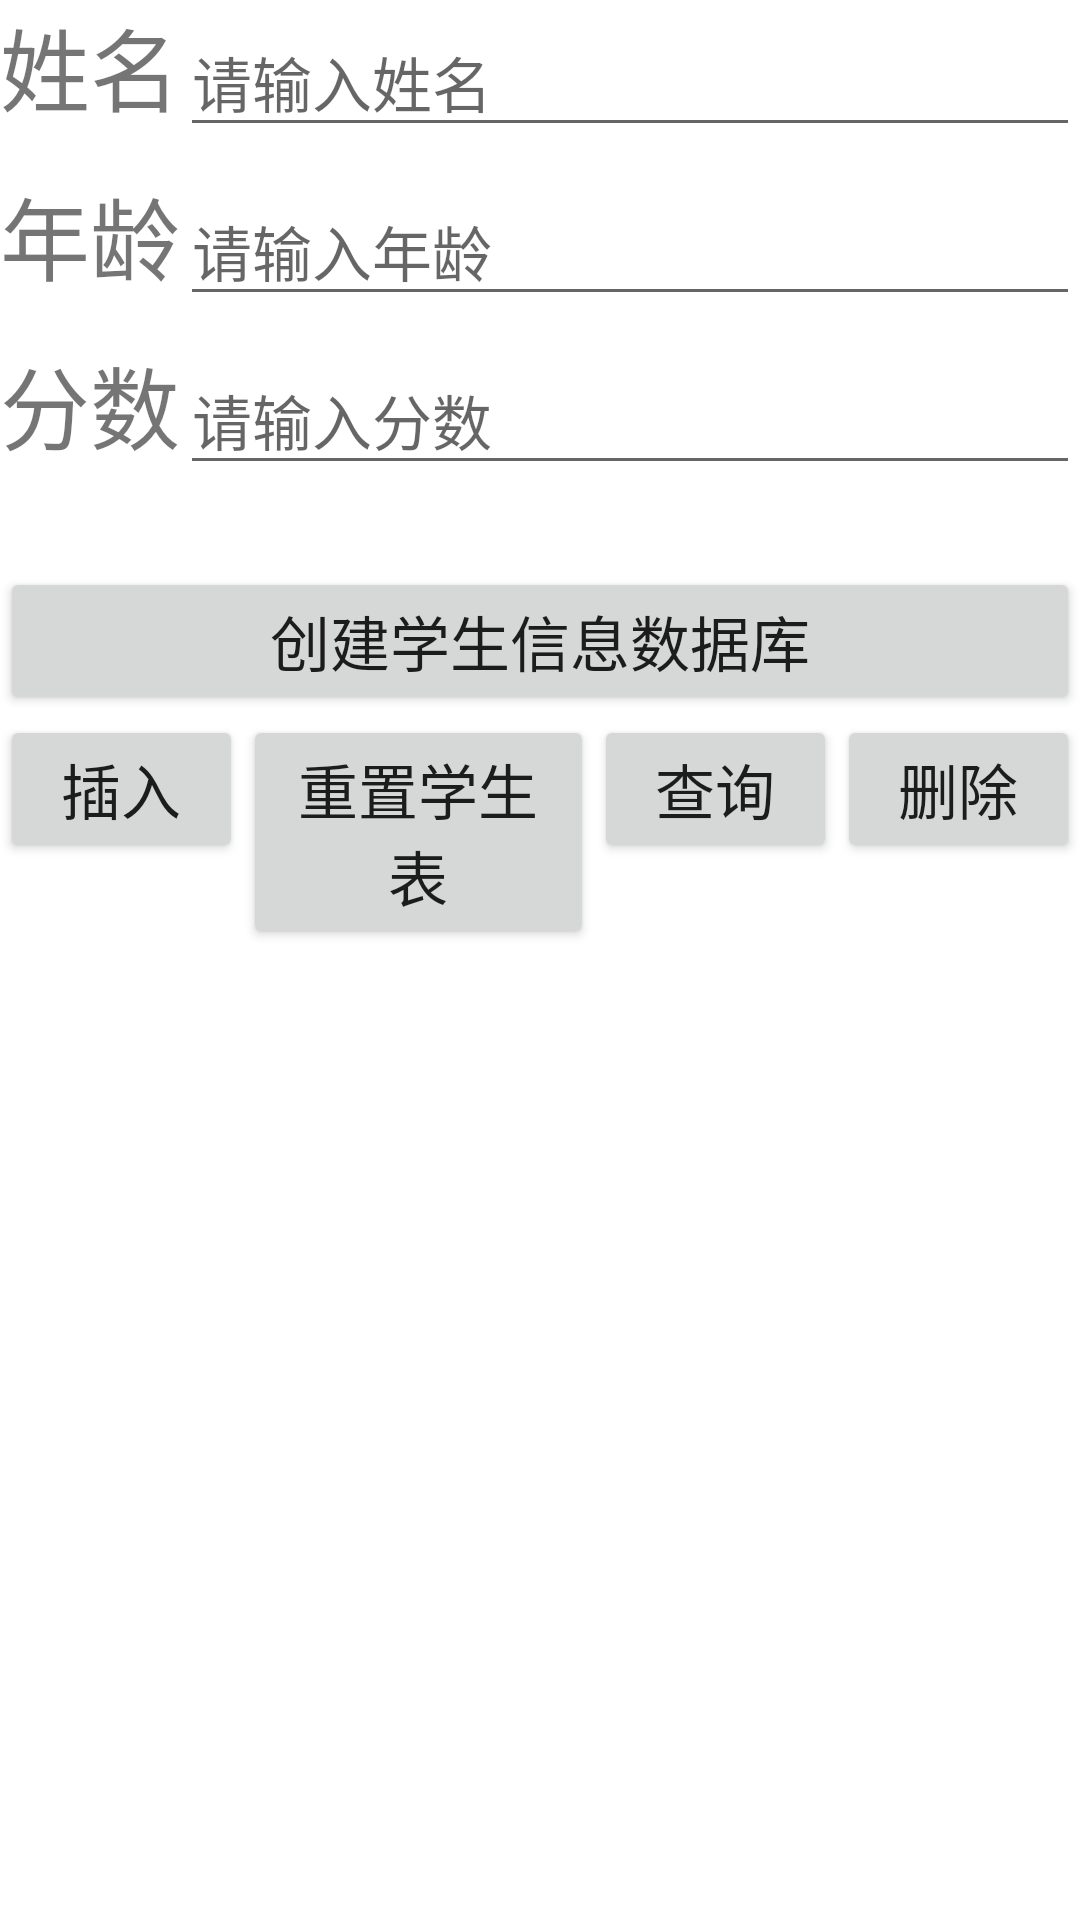

Reconstruct the res/layout file that produces this screen, plus the resources it refers to.
<!-- AndroidManifest.xml: application theme Theme.7_FileStorage -->
<!-- res/layout/sql.xml -->
<?xml version="1.0" encoding="utf-8"?>
<LinearLayout xmlns:android="http://schemas.android.com/apk/res/android"
    android:orientation="vertical"
    android:layout_width="match_parent"
    android:layout_height="match_parent"
    xmlns:tools="http://schemas.android.com/tools"
    tools:context=".SQLActivity">


    <LinearLayout
        android:orientation="horizontal"
        android:layout_width="match_parent"
        android:layout_height="wrap_content"
        android:layout_marginBottom="10sp">

        <TextView
            android:layout_width="wrap_content"
            android:layout_height="wrap_content"
            android:text="姓名"
            android:textSize="30sp"
            />
        <EditText
            android:layout_width="match_parent"
            android:layout_height="wrap_content"
            android:hint="请输入姓名"
            android:textSize="20sp"
            android:id="@+id/name"
            />
    </LinearLayout>
    <LinearLayout

        android:layout_width="match_parent"
        android:layout_height="wrap_content"
        android:layout_marginBottom="10sp">
        <TextView
            android:layout_width="wrap_content"
            android:layout_height="wrap_content"
            android:text="年龄"
            android:textSize="30sp"
            />
        <EditText
            android:layout_width="match_parent"
            android:layout_height="wrap_content"
            android:hint="请输入年龄"
            android:textSize="20sp"
            android:id="@+id/age"
            />
    </LinearLayout>
    <LinearLayout

        android:layout_width="match_parent"
        android:layout_height="wrap_content"
        android:layout_marginBottom="30sp">
        <TextView
            android:layout_width="wrap_content"
            android:layout_height="wrap_content"
            android:text="分数"
            android:textSize="30sp"
            />
        <EditText
            android:layout_width="match_parent"
            android:layout_height="wrap_content"
            android:hint="请输入分数"
            android:textSize="20sp"
            android:id="@+id/score"
            />
    </LinearLayout>

    <Button
        android:layout_width="match_parent"
        android:layout_height="wrap_content"
        android:id="@+id/btn_create"
        android:text="创建学生信息数据库"
        android:textSize="20sp"/>

    <LinearLayout
        android:layout_width="match_parent"
        android:layout_height="wrap_content"
        android:orientation="horizontal"
        >

        <Button
            android:layout_width="wrap_content"
            android:layout_height="wrap_content"
            android:layout_weight="1"
            android:textSize="20sp"
            android:text="插入"
            android:id="@+id/btn_insert"
            android:textAllCaps="false"
            />
        <Button
            android:layout_width="wrap_content"
            android:layout_height="wrap_content"
            android:layout_weight="1"
            android:textSize="20sp"
            android:text="重置学生表"
            android:id="@+id/btn_update"
            android:textAllCaps="false"
            />
        <Button
            android:layout_width="wrap_content"
            android:layout_height="wrap_content"
            android:layout_weight="1"
            android:textSize="20sp"
            android:text="查询"
            android:id="@+id/btn_search"
            android:textAllCaps="false"
            />
        <Button
            android:layout_width="wrap_content"
            android:layout_height="wrap_content"
            android:layout_weight="1"
            android:textSize="20sp"
            android:text="删除"
            android:id="@+id/btn_delete"
            android:textAllCaps="false"
            />


    </LinearLayout>



    <LinearLayout
        android:layout_width="match_parent"
        android:layout_height="wrap_content"
        android:orientation="vertical"
        android:layout_marginTop="20sp"
        android:id="@+id/stuInfo"
        android:visibility="invisible">
        <TextView
            android:text="学生信息表"
            android:gravity="center_horizontal"
            android:textSize="28sp"
            android:layout_width="match_parent"
            android:layout_height="wrap_content"/>
    </LinearLayout>

    <LinearLayout
        android:layout_width="match_parent"
        android:layout_height="wrap_content"
        android:orientation="horizontal"
        >

        <TextView
            android:layout_width="wrap_content"
            android:layout_height="wrap_content"
            android:layout_weight="1"
            android:id="@+id/showID"
            android:textSize="20sp"
            android:gravity="center_horizontal"/>
        <TextView
            android:layout_width="wrap_content"
            android:layout_height="wrap_content"
            android:layout_weight="1"
            android:id="@+id/showName"
            android:textSize="20sp"
            android:gravity="center_horizontal"
            />
        <TextView
            android:layout_width="wrap_content"
            android:layout_height="wrap_content"
            android:layout_weight="1"
            android:id="@+id/showAge"
            android:textSize="20sp"
            android:gravity="center_horizontal"
            />
        <TextView
            android:layout_width="wrap_content"
            android:layout_height="wrap_content"
            android:layout_weight="1"
            android:id="@+id/showScore"
            android:textSize="20sp"
            android:gravity="center_horizontal"
            />
    </LinearLayout>


</LinearLayout>
<!-- resources referenced by this layout -->
<resources>
  <style name="Theme.7_FileStorage" parent="Theme.MaterialComponents.DayNight.DarkActionBar">
          
          <item name="colorPrimary">@color/purple_500</item>
          <item name="colorPrimaryVariant">@color/purple_700</item>
          <item name="colorOnPrimary">@color/white</item>
          
          <item name="colorSecondary">@color/teal_200</item>
          <item name="colorSecondaryVariant">@color/teal_700</item>
          <item name="colorOnSecondary">@color/black</item>
          
          <item name="android:statusBarColor">?attr/colorPrimaryVariant</item>
          
      </style>
  <!-- not gathered from this repository: default colours our renderer supplied (Android Studio template values) -->
  <color name="purple_500">#FF6200EE</color>
  <color name="purple_700">#FF3700B3</color>
  <color name="teal_200">#FF03DAC5</color>
  <color name="teal_700">#FF018786</color>
  <color name="black">#FF000000</color>
  <color name="white">#FFFFFFFF</color>
</resources>
